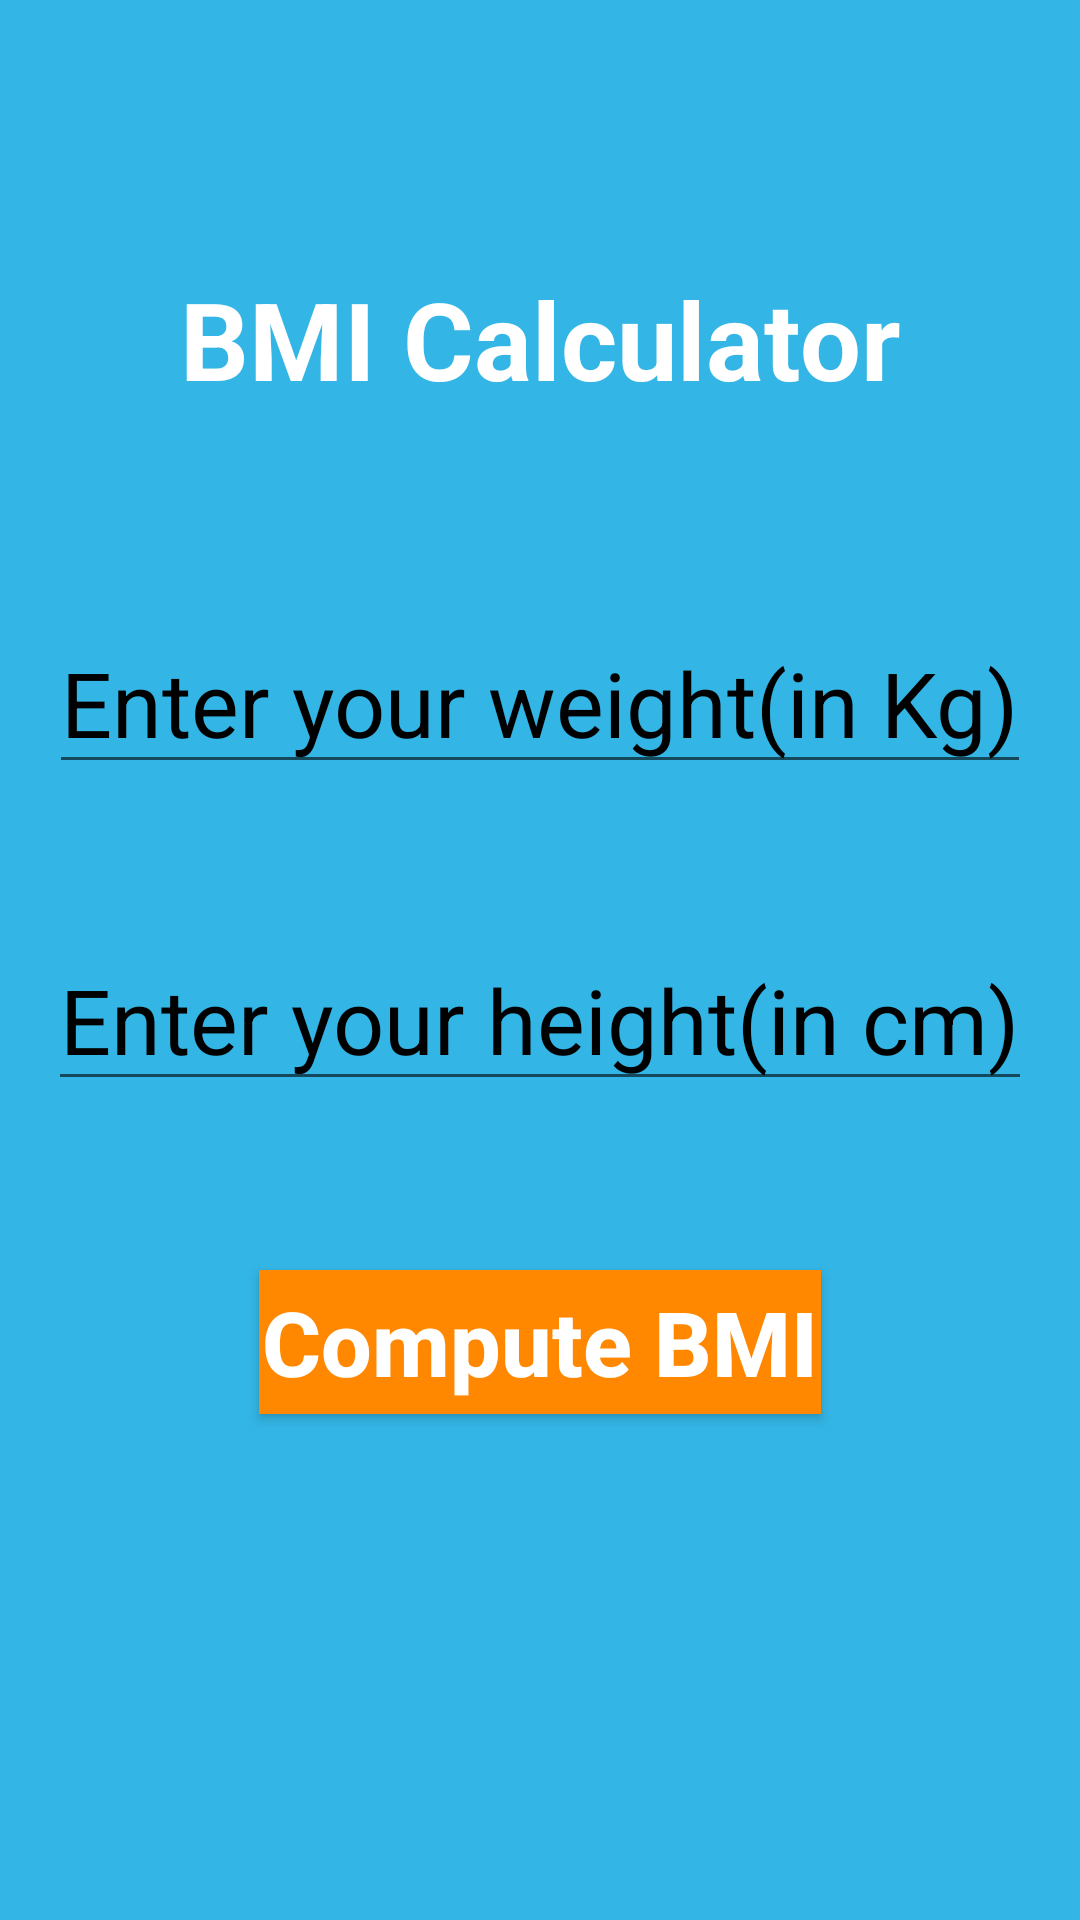

Reconstruct the res/layout file that produces this screen, plus the resources it refers to.
<!-- AndroidManifest.xml: application theme Theme.MonitorApp -->
<!-- res/layout/activity_main.xml -->
<?xml version="1.0" encoding="utf-8"?>
<layout xmlns:android="http://schemas.android.com/apk/res/android"
    xmlns:app="http://schemas.android.com/apk/res-auto">
    <androidx.constraintlayout.widget.ConstraintLayout xmlns:tools="http://schemas.android.com/tools"
        android:layout_width="match_parent"
        android:layout_height="match_parent"
        android:background="@android:color/holo_blue_light"
        tools:context=".view.BmiActivity">
        <TextView
            android:id="@+id/bmi_calculator_title"
            android:layout_width="wrap_content"
            android:layout_height="wrap_content"
            android:text="@string/bmi_calculator_title"
            android:textColor="@android:color/white"
            android:textSize="36sp"
            android:textStyle="bold"
            app:layout_constraintBottom_toBottomOf="parent"
            app:layout_constraintLeft_toLeftOf="parent"
            app:layout_constraintRight_toRightOf="parent"
            app:layout_constraintTop_toTopOf="parent"
            app:layout_constraintVertical_bias="0.15" />
        <EditText
            android:id="@+id/weight_edit_text"
            android:layout_width="wrap_content"
            android:layout_height="wrap_content"
            android:autofillHints="Weight"
            android:hint="@string/weight_hint"
            android:inputType="numberDecimal"
            android:textColorHint="@android:color/black"
            android:textSize="30sp"
            app:layout_constraintBottom_toBottomOf="parent"
            app:layout_constraintLeft_toLeftOf="parent"
            app:layout_constraintRight_toRightOf="parent"
            app:layout_constraintTop_toBottomOf="@id/bmi_calculator_title"
            app:layout_constraintVertical_bias="0.15" />
        <EditText
            android:id="@+id/height_edit_text"
            android:layout_width="wrap_content"
            android:layout_height="wrap_content"
            android:autofillHints="Height"
            android:hint="@string/height_hint"
            android:inputType="numberDecimal"
            android:textColorHint="@android:color/black"
            android:textSize="30sp"
            app:layout_constraintBottom_toBottomOf="parent"
            app:layout_constraintLeft_toLeftOf="parent"
            app:layout_constraintRight_toRightOf="parent"
            app:layout_constraintTop_toBottomOf="@id/weight_edit_text"
            app:layout_constraintVertical_bias="0.15" />
        <Button
            android:id="@+id/compute_bmi_button"
            android:layout_width="wrap_content"
            android:layout_height="wrap_content"
            android:background="@android:color/holo_orange_dark"
            android:padding="1dp"
            android:text="@string/compute_bmi_button_text"
            android:textAllCaps="false"
            android:textColor="@android:color/white"
            android:textSize="30sp"
            android:textStyle="bold"
            app:layout_constraintBottom_toBottomOf="parent"
            app:layout_constraintLeft_toLeftOf="parent"
            app:layout_constraintRight_toRightOf="parent"
            app:layout_constraintTop_toBottomOf="@id/height_edit_text"
            app:layout_constraintVertical_bias="0.25" />
    </androidx.constraintlayout.widget.ConstraintLayout>
</layout>
<!-- resources referenced by this layout -->
<resources>
  <string name="bmi_calculator_title">BMI Calculator</string>
  <string name="compute_bmi_button_text">Compute BMI</string>
  <string name="height_hint">Enter your height(in cm)</string>
  <string name="weight_hint">Enter your weight(in Kg)</string>
  <style name="Theme.MonitorApp" parent="Theme.MaterialComponents.DayNight.DarkActionBar">
          
          <item name="colorPrimary">@color/purple_500</item>
          <item name="colorPrimaryVariant">@color/purple_700</item>
          <item name="colorOnPrimary">@color/white</item>
          
          <item name="colorSecondary">@color/teal_200</item>
          <item name="colorSecondaryVariant">@color/teal_700</item>
          <item name="colorOnSecondary">@color/black</item>
          
          <item name="android:statusBarColor" tools:targetApi="l">?attr/colorPrimaryVariant</item>
          
      </style>
  <color name="purple_500">#FF6200EE</color>
  <color name="purple_700">#FF3700B3</color>
  <color name="white">#FFFFFFFF</color>
  <color name="teal_200">#FF03DAC5</color>
  <color name="teal_700">#FF018786</color>
  <color name="black">#FF000000</color>
</resources>
